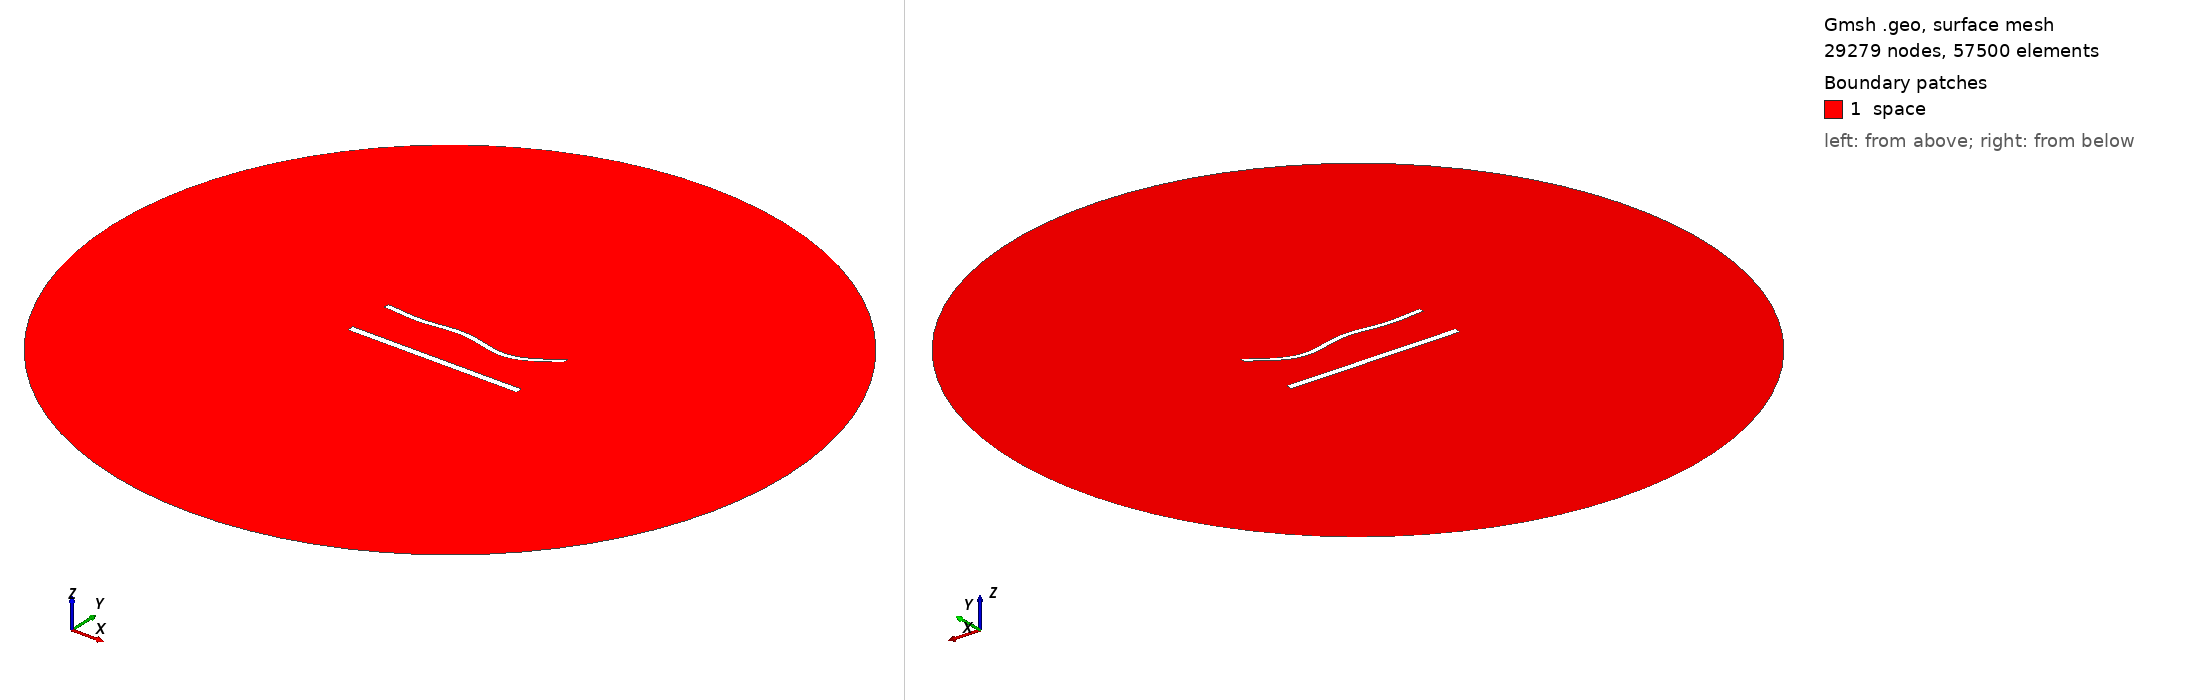

Gmsh geometry script, surface-meshed: 29279 nodes, 57500 surface elements. Boundary patches (legend numbers): 1 space. Left view from above one corner, right view from below the opposite corner. Legend entries are the model's physical surfaces. The drawing asked Gmsh for element sizes between 1% and 20% of the model's largest extent; the script's own settings can give other sizes.

=== 1492.geo (drawn) ===
//---------------------------------------
// Geometry kernel
//---------------------------------------

SetFactory("OpenCASCADE");



//---------------------------------------
// Parameters of the geometry
//---------------------------------------

// Overetch of the upper plate
overetch = 0.375;

// Distance between the plates
distance = 27.5;

// Discretization over the x axis (for the deformation)
nx = 50; 

// Length of the plate
L = 100 - overetch; 

// Number of modes
n = 4; 

// 1st mode coefficient
coeff(1) = 0.0;
beta(1) = 0.596864 * 3.1415926535 / L;

// 2nd mode coefficient
coeff(2) = -1.5;
beta(2) = 1.49418 * 3.1415926535 / L;

// 3rd mode coefficient
coeff(3) = 1.5;
beta(3) = 2.50025 * 3.1415926535 / L;

// 4th mode coefficient
coeff(4) = -1.5;
beta(4) = 3.49999 * 3.1415926535 / L;



//---------------------------------------
// Upper plate (deformed rectangle)
//---------------------------------------

// Coordiantes of the upper plate
xmin = -50;
xmax = 50 - overetch;

// Height of the upper plate
yheight = 4 - 2 * overetch;

// Indexes of the points
UpperID[] = {};
LowerID[] = {};
LeftID[] = {};
RightID[] = {};

// Point index
p = 1;

// Horizontal edges
For i In {1:nx}
    x = xmin + (i-1)*(xmax - xmin)/(nx-1);

    y_bottom = distance / 2 + overetch;
    For j In {1:n}
        C = (Cosh(beta(j)*L) + Cos(beta(j)*L)) / (Sinh(beta(j)*L) + Sin(beta(j)*L));
        y_bottom  = y_bottom + coeff(j) * (Cosh(beta(j)*(x+50)) - Cos(beta(j)*(x+50)) - C * (Sinh(beta(j)*(x+50)) - Sin(beta(j)*(x+50))));
    EndFor

    y_top = y_bottom + yheight;

    Point(p) = {x, y_top, 0, 1.0};
    UpperID[i] = p;
    p = p + 1;

    Point(p) = {x, y_bottom, 0, 1.0};
    LowerID[i] = p;
    p = p + 1;
EndFor

// Create point lists
UpperPts[] = {}; LowerPts[] = {};
For i In {1:nx}
  UpperPts[] += {UpperID[i]};
  LowerPts[] += {LowerID[i]};
EndFor

// Build splines
Spline(1) = {UpperPts[]};
Spline(2) = {LowerPts[]};
Line(3) = {LowerPts[nx-1], UpperPts[nx-1]};
Line(4) = {LowerPts[0], UpperPts[0]};

// Build the plane surface
Curve Loop(1) = {2, 3, -1, -4};
Plane Surface(1) = {1};



//---------------------------------------
// Lower plate (rectangle)
//---------------------------------------

// Vertices
Point(1001) = {-50, -distance/2, 0, 1.0};
Point(1002) = { 50, -distance/2, 0, 1.0};
Point(1003) = { 50,  -distance/2 + 4, 0, 1.0};
Point(1004) = {-50,  -distance/2 + 4, 0, 1.0};

// Edges
Line(5) = {1001, 1002};
Line(6) = {1002, 1003};
Line(7) = {1003, 1004};
Line(8) = {1004, 1001};

// Plane surface
Line Loop(2) = {5, 6, 7, 8};
Plane Surface(2) = {2}; 



//---------------------------------------
// Outer (fictious) boundary
//---------------------------------------

// Points
Point(1005) = {0, 0, 0};       // Center
Point(1006) = {200, 0, 0};     // Start point
Point(1007) = {0, 200, 0};     // 90 degrees
Point(1008) = {-200, 0, 0};    // 180 degrees
Point(1009) = {0, -200, 0};    // 270 degrees

// Circle arcs (each needs start, center, end)
Circle(9) = {1006, 1005, 1007};
Circle(10) = {1007, 1005, 1008};
Circle(11) = {1008, 1005, 1009};
Circle(12) = {1009, 1005, 1006};

// Plane surface for the entire domain
Curve Loop(3) = {9, 10, 11, 12};
Surface(3) = {3};

// Subtract the plates from the whole domain to obtain the actual domain where we want to solve the equations
BooleanDifference{ Surface{3}; Delete; }{ Surface{1}; Surface{2}; Delete; }




//---------------------------------------
// Transfinite Lines/Curves
//---------------------------------------

// Set the number of points on the boundaries
r = 6;
d = 0.15;

// Plates
Transfinite Curve {1} = 50*r/4 Using Progression 1;
Transfinite Line {2} = 50*r Using Progression 1;
Transfinite Curve {3, 4} = 2*r Using Progression 1+d;
Transfinite Line {5} = 50*r/4 Using Progression 1;
Transfinite Line {7} = 50*r Using Progression 1;
Transfinite Line {6} = 2*r Using Progression 1-d;
Transfinite Line {8} = 2*r Using Progression 1+d;

// Outer boundary
Transfinite Line {9, 10, 11, 12} = 20 Using Progression 1;



//---------------------------------------
// Physical groups
//---------------------------------------                

// Physical curves (boundaries)
Physical Line("force_segment", 10) = {2};
Physical Line("upper_plate", 11) = {1, 3, 4};
Physical Line("lower_plate", 12) = {5, 6, 7, 8};
Physical Line("boundary", 20) = {9, 10, 11, 12};

// Physical Surfaces
Physical Surface("space", 30) = {3};



//---------------------------------------
// 6. Generate the Mesh
//---------------------------------------

// 2D mesh generation
Mesh 2;
